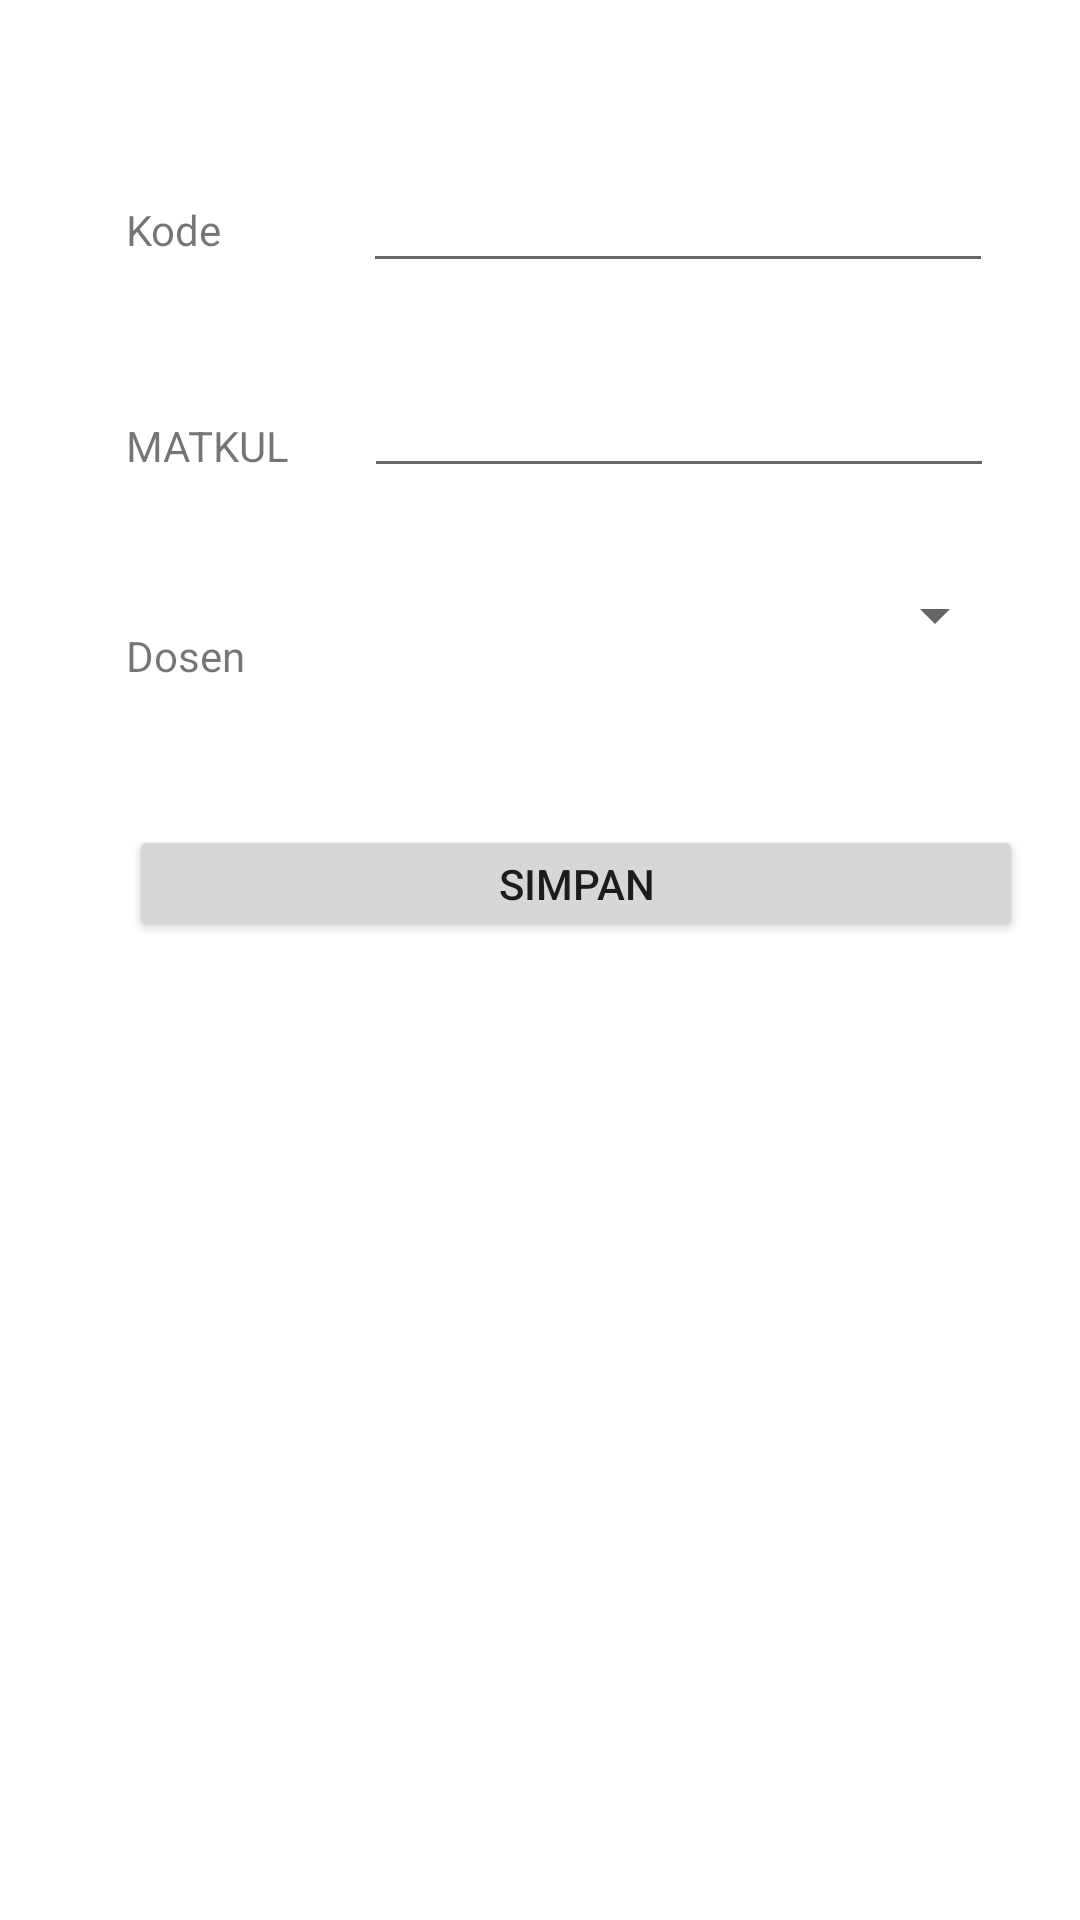

Android layout source for this screen:
<!-- AndroidManifest.xml: application theme AppTheme -->
<!-- res/layout/activity_crud_krs.xml -->
<?xml version="1.0" encoding="utf-8"?>
<androidx.constraintlayout.widget.ConstraintLayout xmlns:android="http://schemas.android.com/apk/res/android"
    xmlns:app="http://schemas.android.com/apk/res-auto"
    xmlns:tools="http://schemas.android.com/tools"
    android:layout_width="match_parent"
    android:layout_height="match_parent"
    tools:context=".CrudKrs">

    <TextView
        android:id="@+id/textView19"
        android:layout_width="wrap_content"
        android:layout_height="wrap_content"
        android:layout_marginStart="42dp"
        android:layout_marginTop="51dp"
        android:text="Dosen"
        app:layout_constraintStart_toStartOf="parent"
        app:layout_constraintTop_toBottomOf="@+id/textView18" />

    <EditText
        android:id="@+id/editText16"
        android:layout_width="wrap_content"
        android:layout_height="wrap_content"
        android:layout_marginStart="25dp"
        android:layout_marginTop="27dp"
        android:ems="10"
        android:inputType="textPersonName"
        app:layout_constraintStart_toEndOf="@+id/textView18"
        app:layout_constraintTop_toBottomOf="@+id/editText15" />

    <TextView
        android:id="@+id/textView18"
        android:layout_width="wrap_content"
        android:layout_height="wrap_content"
        android:layout_marginStart="42dp"
        android:layout_marginTop="53dp"
        android:text="MATKUL"
        app:layout_constraintStart_toStartOf="parent"
        app:layout_constraintTop_toBottomOf="@+id/textView17" />

    <TextView
        android:id="@+id/textView17"
        android:layout_width="wrap_content"
        android:layout_height="wrap_content"
        android:layout_marginStart="42dp"
        android:layout_marginTop="67dp"
        android:text="Kode"
        app:layout_constraintStart_toStartOf="parent"
        app:layout_constraintTop_toTopOf="parent" />

    <EditText
        android:id="@+id/editText15"
        android:layout_width="wrap_content"
        android:layout_height="wrap_content"
        android:layout_marginStart="47dp"
        android:layout_marginTop="53dp"
        android:ems="10"
        android:inputType="textPersonName"
        app:layout_constraintStart_toEndOf="@+id/textView17"
        app:layout_constraintTop_toTopOf="parent" />

    <Spinner
        android:id="@+id/spinner3"
        android:layout_width="214dp"
        android:layout_height="31dp"
        android:layout_marginStart="40dp"
        android:layout_marginTop="27dp"
        app:layout_constraintStart_toEndOf="@+id/textView19"
        app:layout_constraintTop_toBottomOf="@+id/editText16" />

    <Button
        android:id="@+id/btnSimpanKrsAmd"
        android:layout_width="298dp"
        android:layout_height="39dp"
        android:layout_marginStart="43dp"
        android:layout_marginTop="47dp"
        android:text="SIMPAN"
        app:layout_constraintStart_toStartOf="parent"
        app:layout_constraintTop_toBottomOf="@+id/textView19" />
</androidx.constraintlayout.widget.ConstraintLayout>
<!-- resources referenced by this layout -->
<resources>

</resources>
